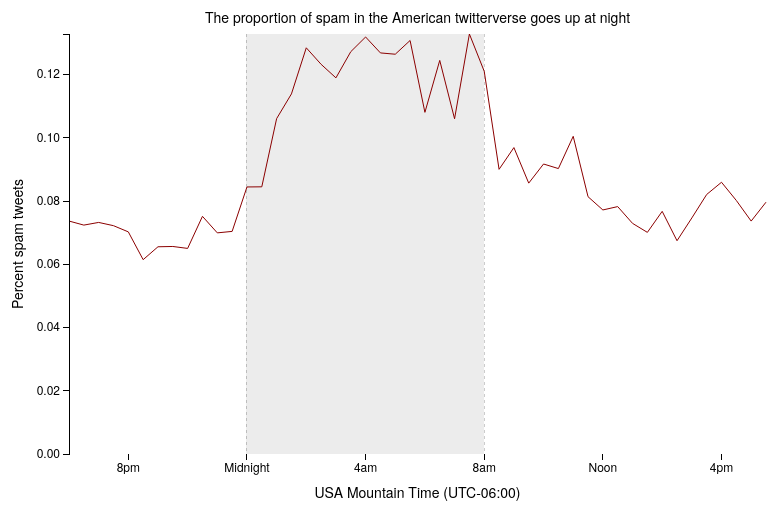
D3 v3 page, settled after 360 driven frames (6 s of simulated time); the page loaded 1 data file(s).



// Set the dimensions of the canvas / graph
var margin = {top: 30, right: 28, bottom: 50, left: 65},
    width = 790 - margin.left - margin.right,
    height = 500 - margin.top - margin.bottom;

// Parse the hour / time
var parseHour = d3.time.format("%H").parse;

// Set the ranges
var x = d3.scale.linear().range([0, width]);
var y = d3.scale.linear().range([height, 0]);

// Define the axes
var xAxis = d3.svg.axis().scale(x)
    .orient("bottom").ticks(8)
    .tickValues([2,6,10,14,18,22])
    .tickFormat(function(d, i) { return ['8pm', 'Midnight', '4am', '8am', 'Noon','4pm'][i]});

var yAxis = d3.svg.axis().scale(y)
    .orient("left").ticks(5);

// Define the line
var valueline = d3.svg.line()
    .x(function(d) { return x(d.hour); })
    .y(function(d) { return y(d.spam_percent); });

// Adds the svg canvas
var svg = d3.select("body")
    .append("svg")
        .attr("width", width + margin.left + margin.right)
        .attr("height", height + margin.top + margin.bottom)
    .append("g")
        .attr("transform", 
              "translate(" + margin.left + "," + margin.top + ")");

// Add background color
svg.append("rect")
    .attr("width", width*2)
    .attr("height", height*2)
    .attr("x", -100)
    .attr("y", -100)
    .attr("fill", "white");

// Add vertical lines
var add_line = function(x1, y1, x2, y2) {
  svg.append("line")
    .style("stroke", "black")
    .attr("x1", x1)
    .attr("y1", y1)
    .attr("x2", x2)
    .attr("y2", y2)
    .style("stroke-dasharray", ("3, 3"))
    .style("stroke-opacity", 0.2)
    .style("stroke-width", "1px")
    .style("shape-rendering", "crispEdges"); }

add_line(177, 0, 177, height)
add_line(415, 0, 415, height)

// Add grey box for nighttime
svg.append("rect")
        .attr("x", 177)
        .attr("y", 0)
        .attr("width", 415-177)
        .attr("height", height)
        .attr("shape-rendering", "crispEdges")
        .style("fill", "black")
        .style("fill-opacity", ".075");

var add_text = function(x, y, text, transform) {
    svg.append("text")
      .attr("transform", transform)
      .attr("y", y)
      .attr("x", x)
      .attr("dy", "1em")
      .style("text-anchor", "middle")
      .style("font-size", "14px")
      .style("font-family", "Helvetica Neue")
      .text(text);
}

// add_text(295, 115, "Nighttime in USA")
add_text(width/2, height + margin.bottom - 20, "USA Mountain Time (UTC-06:00)")
add_text(-height/2,-60, "Percent spam tweets", "rotate(-90)")
add_text(width/2,-25, "The proportion of spam in the American twitterverse goes up at night")

// Get the data
d3.csv("spam_per_hour.csv", function(error, data) {
    data.forEach(function(d) {
        d.hour = +d.hour;
        d.spam_percent = +d.spam_percent;
    });

    // Scale the range of the data
    x.domain(d3.extent(data, function(d) { return d.hour; }));
    y.domain([0, d3.max(data, function(d) { return d.spam_percent; })]);

    // Add the valueline path.
    svg.append("path")
        .attr("class", "line")
        .attr("d", valueline(data));

    // Add the X Axis
    svg.append("g")
        .attr("class", "x axis")
        .attr("transform", "translate(0," + height + ")")
        .call(xAxis);

    // Add the Y Axis
    svg.append("g")
        .attr("class", "y axis")
        .call(yAxis);

});



### data: spam_per_hour.csv
hour, spam_percent
0, 0.07368
0.5, 0.07239
1, 0.07324
1.5, 0.07221
2, 0.07025
2.5, 0.06146
3, 0.06554
3.5, 0.06563
4, 0.06502
4.5, 0.07517
5, 0.06994
5.5, 0.0704
6, 0.08446
6.5, 0.0845
7, 0.1061
7.5, 0.1139
8, 0.1285
8.5, 0.1232
9, 0.119
9.5, 0.1272
10, 0.1319
10.5, 0.1268
11, 0.1264
11.5, 0.1308
12, 0.1081
12.5, 0.1245
13, 0.106
13.5, 0.1328
14, 0.121
14.5, 0.09003
15, 0.09691
15.5, 0.08566
16, 0.09171
16.5, 0.09027
17, 0.1005
17.5, 0.08137
18, 0.07718
18.5, 0.07824
19, 0.07294
19.5, 0.07009
20, 0.07674
20.5, 0.06745
21, 0.07466
21.5, 0.08208
22, 0.08594
22.5, 0.08018
23, 0.07366
23.5, 0.07964